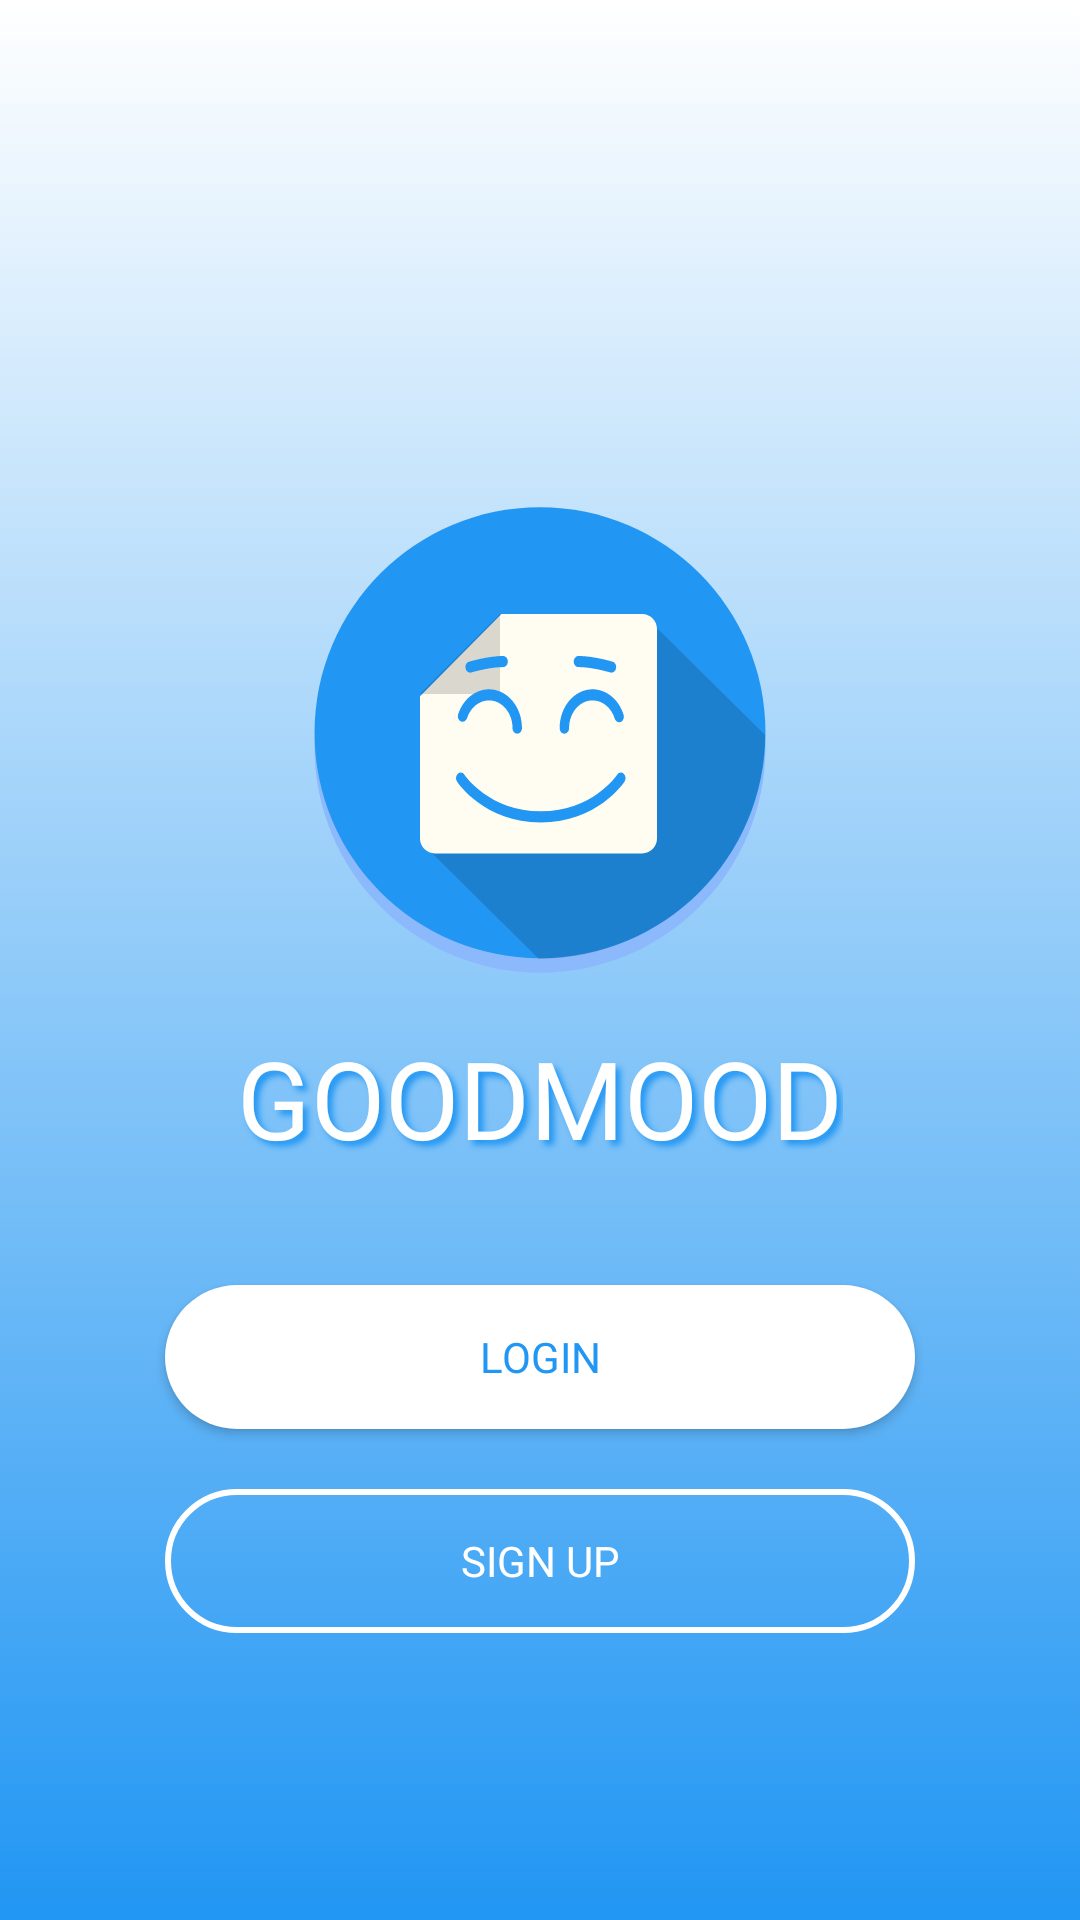

Here is an Android app screen rendered from its layout file. Give the layout XML and the strings, colors and styles it references.
<!-- AndroidManifest.xml: application theme Theme.Mymoodtrackingapp -->
<!-- res/layout/login_view.xml -->
<?xml version="1.0" encoding="utf-8"?>
<FrameLayout xmlns:android="http://schemas.android.com/apk/res/android"
             xmlns:app="http://schemas.android.com/apk/res-auto"
             xmlns:tools="http://schemas.android.com/tools"
             android:layout_width="match_parent"
             android:layout_height="match_parent"
             android:background="@drawable/main_background"
             tools:context=".view.auth.login.navigation.InjectedNavigatableLoginView">

    <androidx.constraintlayout.widget.ConstraintLayout
            android:layout_width="match_parent"
            android:layout_height="match_parent">

        <ImageView
                android:id="@+id/login_view__app_logo_image"
                android:layout_width="wrap_content"
                android:layout_height="wrap_content"
                android:background="@drawable/ic_app_logo"
                app:layout_constraintBottom_toTopOf="@id/login_view__app_name_text"
                app:layout_constraintEnd_toEndOf="parent"
                app:layout_constraintStart_toStartOf="parent"
                app:layout_constraintTop_toTopOf="parent"
                app:layout_constraintVertical_chainStyle="packed"
                app:layout_constraintVertical_bias="0.4"
                android:contentDescription="@string/app_logo_description"/>

        <TextView
                android:id="@+id/login_view__app_name_text"
                android:layout_width="wrap_content"
                android:layout_height="wrap_content"
                android:layout_marginTop="15dp"
                android:fontFamily="@font/roboto_bold"
                android:text="@string/app_name"
                android:textColor="@color/white"
                android:textSize="@dimen/app_name_size"
                app:layout_constraintBottom_toBottomOf="parent"
                app:layout_constraintEnd_toEndOf="parent"
                app:layout_constraintStart_toStartOf="parent"
                app:layout_constraintTop_toBottomOf="@+id/login_view__app_logo_image"
                android:shadowColor="@color/primary_app_color"
                android:shadowDx="5"
                android:shadowDy="5"
                android:shadowRadius="5"/>

        <androidx.appcompat.widget.AppCompatButton
                android:id="@+id/login_view__login_in_button"
                style="@style/LoginButton.White"
                android:text="@string/login"
                android:layout_marginBottom="20dp"
                app:layout_constraintBottom_toTopOf="@id/login_view__sign_up_button"
                app:layout_constraintEnd_toEndOf="parent"
                app:layout_constraintStart_toStartOf="parent"
                app:layout_constraintTop_toTopOf="parent"
                app:layout_constraintVertical_bias="0.85"
                app:layout_constraintVertical_chainStyle="packed"/>

        <androidx.appcompat.widget.AppCompatButton
                android:id="@+id/login_view__sign_up_button"
                style="@style/LoginButton.Blue"
                android:text="@string/sign_up"
                android:layout_marginBottom="20dp"
                app:layout_constraintEnd_toEndOf="@id/login_view__login_in_button"
                app:layout_constraintStart_toStartOf="@id/login_view__login_in_button"
                app:layout_constraintTop_toBottomOf="@id/login_view__login_in_button"
                app:layout_constraintBottom_toBottomOf="parent"/>

    </androidx.constraintlayout.widget.ConstraintLayout>

</FrameLayout>
<!-- resources referenced by this layout -->
<resources>
  <color name="primary_app_color">#2196F3</color>
  <color name="white">#FFFFFFFF</color>
  <dimen name="app_name_size">36sp</dimen>
  <!-- drawable ic_app_logo: vector/xml drawable (drawable, 3932 chars, omitted) -->
  <!-- drawable main_background (drawable) -->
  <?xml version="1.0" encoding="utf-8"?>
  <selector xmlns:android="http://schemas.android.com/apk/res/android">
      <item>
          <shape>
              <gradient
                  android:startColor="@color/primary_app_color"
                  android:endColor="@color/white"
                  android:angle="90"/>
          </shape>
      </item>
  </selector>
  <string name="app_logo_description">App logo</string>
  <string name="app_name">GOODMOOD</string>
  <string name="login">LOGIN</string>
  <string name="sign_up">SIGN UP</string>
  <style name="LoginButton.Blue">
          <item name="android:background">@drawable/login_corner_button_background</item>
          <item name="android:textColor">@color/white</item>
      </style>
  <style name="LoginButton.White">
          <item name="android:background">@drawable/login_solid_button_background</item>
          <item name="android:textColor">@color/primary_app_color</item>
      </style>
  <style name="Theme.Mymoodtrackingapp" parent="Theme.MaterialComponents.Light.NoActionBar">
          
          <item name="colorPrimary">@color/black</item>
          <item name="colorPrimaryVariant">@color/black</item>
          <item name="colorOnPrimary">@color/black</item>
          
          <item name="colorSecondary">@color/teal_200</item>
          <item name="colorSecondaryVariant">@color/teal_700</item>
          <item name="colorOnSecondary">@color/black</item>
          
          <item name="android:statusBarColor" tools:targetApi="l">@color/blue</item>
          
  
          
      </style>
  <!-- drawable login_corner_button_background (drawable) -->
  <?xml version="1.0" encoding="utf-8"?>
  <shape xmlns:android="http://schemas.android.com/apk/res/android">
      <stroke android:width="2dp" android:color="@color/white"/>
      <corners android:radius="@dimen/rounded_button_radius"/>
  </shape>
  <!-- drawable login_solid_button_background (drawable) -->
  <?xml version="1.0" encoding="utf-8"?>
  <shape xmlns:android="http://schemas.android.com/apk/res/android">
      <solid android:color="@color/white"/>
      <corners android:radius="@dimen/rounded_button_radius"/>
  </shape>
  <color name="black">#FF000000</color>
  <color name="teal_200">#FF03DAC5</color>
  <color name="teal_700">#FF018786</color>
  <color name="blue">#2196F3</color>
  <dimen name="rounded_button_radius">25dp</dimen>
</resources>
